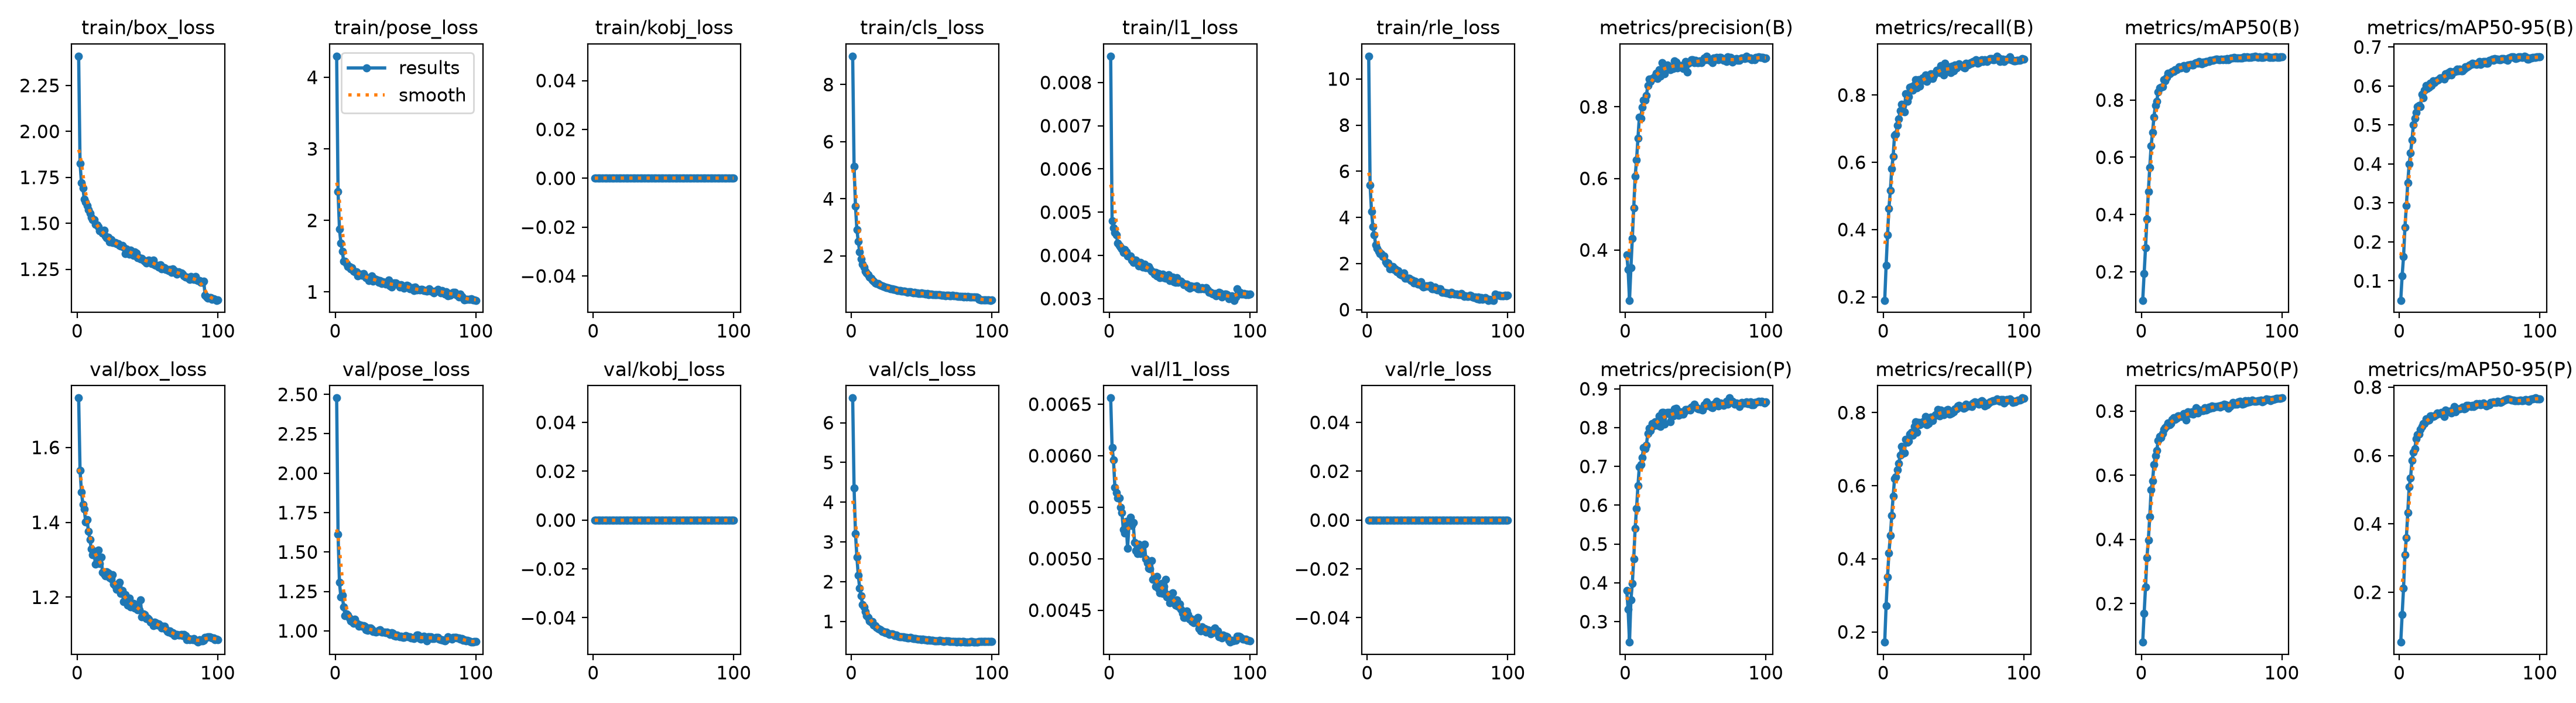

Data behind this chart, as committed beside it:
epoch, time, train/box_loss, train/pose_loss, train/kobj_loss, train/cls_loss, train/l1_loss, train/rle_loss, metrics/precision(B), metrics/recall(B), metrics/mAP50(B), metrics/mAP50-95(B), metrics/precision(P), metrics/recall(P), metrics/mAP50(P), metrics/mAP50-95(P), val/box_loss, val/pose_loss, val/kobj_loss, val/cls_loss, val/l1_loss, val/rle_loss, lr/pg0, lr/pg1
1, 32.41, 2.409, 4.296, 0, 8.995, 0.00861, 10.99, 0.3869, 0.1895, 0.1003, 0.05009, 0.3801, 0.1718, 0.07997, 0.05387, 1.732, 2.477, 0, 6.622, 0.00656, 0, 0.0001848, 0.0001848
2, 60.94, 1.826, 2.402, 0, 5.127, 0.0048, 5.407, 0.3452, 0.2931, 0.1931, 0.1128, 0.3315, 0.272, 0.1692, 0.1338, 1.539, 1.613, 0, 4.356, 0.00608, 0, 0.0003665, 0.0003665
3, 89.62, 1.722, 1.881, 0, 3.749, 0.00464, 4.264, 0.2591, 0.3835, 0.2842, 0.1618, 0.2471, 0.3508, 0.252, 0.2117, 1.481, 1.307, 0, 3.21, 0.00596, 0, 0.0005445, 0.0005445
4, 120.1, 1.692, 1.685, 0, 2.926, 0.00453, 3.602, 0.3498, 0.463, 0.3837, 0.2374, 0.3564, 0.416, 0.3435, 0.3102, 1.448, 1.215, 0, 2.624, 0.00569, 0, 0.0005395, 0.0005395
5, 150.3, 1.632, 1.571, 0, 2.5, 0.00448, 3.24, 0.4326, 0.5156, 0.4802, 0.2933, 0.3977, 0.4633, 0.3983, 0.3594, 1.435, 1.225, 0, 2.154, 0.00564, 0, 0.000534, 0.000534
6, 179.2, 1.615, 1.43, 0, 2.146, 0.00429, 2.804, 0.5168, 0.5802, 0.564, 0.3515, 0.462, 0.5184, 0.4716, 0.4323, 1.401, 1.151, 0, 1.836, 0.00559, 0, 0.0005285, 0.0005285
7, 207.7, 1.596, 1.43, 0, 1.896, 0.00423, 2.665, 0.6054, 0.6169, 0.6408, 0.3994, 0.5403, 0.5709, 0.5543, 0.5079, 1.406, 1.098, 0, 1.646, 0.00559, 0, 0.000523, 0.000523
8, 236, 1.575, 1.393, 0, 1.714, 0.00419, 2.525, 0.651, 0.6809, 0.6878, 0.4287, 0.5922, 0.6189, 0.5826, 0.5345, 1.376, 1.109, 0, 1.43, 0.0055, 0, 0.0005175, 0.0005175
9, 264.6, 1.555, 1.356, 0, 1.605, 0.00415, 2.436, 0.7123, 0.6841, 0.7404, 0.4607, 0.6502, 0.6249, 0.6333, 0.5854, 1.355, 1.101, 0, 1.367, 0.00545, 0, 0.000512, 0.000512
10, 293, 1.532, 1.355, 0, 1.472, 0.00407, 2.418, 0.7708, 0.7095, 0.7817, 0.5008, 0.6994, 0.6432, 0.66, 0.6087, 1.33, 1.08, 0, 1.245, 0.00528, 0, 0.0005065, 0.0005065
11, 321.4, 1.518, 1.319, 0, 1.403, 0.00414, 2.301, 0.7684, 0.7284, 0.7963, 0.5172, 0.7041, 0.6609, 0.6776, 0.6197, 1.313, 1.064, 0, 1.14, 0.00525, 0, 0.000501, 0.000501
12, 349.8, 1.521, 1.337, 0, 1.343, 0.00408, 2.318, 0.7989, 0.7528, 0.8288, 0.5326, 0.7236, 0.6842, 0.7071, 0.6484, 1.316, 1.057, 0, 1.097, 0.00536, 0, 0.0004955, 0.0004955
13, 378.4, 1.494, 1.287, 0, 1.259, 0.00398, 2.082, 0.8181, 0.7725, 0.8423, 0.5468, 0.7479, 0.7076, 0.7209, 0.6607, 1.288, 1.048, 0, 1.01, 0.0051, 0, 0.0004899, 0.0004899
14, 406.7, 1.491, 1.281, 0, 1.222, 0.00398, 1.994, 0.8192, 0.7675, 0.8446, 0.5496, 0.7459, 0.6883, 0.717, 0.6619, 1.312, 1.075, 0, 0.9889, 0.00532, 0, 0.0004844, 0.0004844
15, 435.1, 1.483, 1.285, 0, 1.156, 0.00399, 2.01, 0.8318, 0.75, 0.8468, 0.5475, 0.7551, 0.6899, 0.7296, 0.6761, 1.326, 1.047, 0, 1.003, 0.0054, 0, 0.0004789, 0.0004789
16, 463.6, 1.458, 1.224, 0, 1.125, 0.00389, 1.775, 0.8592, 0.8044, 0.8719, 0.5784, 0.7843, 0.727, 0.7421, 0.6855, 1.29, 1.044, 0, 0.9114, 0.00532, 0, 0.0004734, 0.0004734
17, 492, 1.456, 1.244, 0, 1.059, 0.00383, 1.815, 0.8779, 0.781, 0.8661, 0.5695, 0.7986, 0.7196, 0.7483, 0.6928, 1.308, 1.028, 0, 0.8897, 0.00535, 0, 0.0004679, 0.0004679
18, 520.4, 1.445, 1.248, 0, 1.039, 0.00389, 1.876, 0.8708, 0.7952, 0.8784, 0.5896, 0.7922, 0.7219, 0.7529, 0.6937, 1.266, 1.036, 0, 0.8545, 0.00516, 0, 0.0004624, 0.0004624
19, 548.9, 1.461, 1.229, 0, 1.027, 0.00389, 1.732, 0.879, 0.8228, 0.893, 0.6009, 0.8103, 0.7418, 0.7633, 0.7076, 1.262, 1.03, 0, 0.8189, 0.00508, 0, 0.0004569, 0.0004569
20, 577.2, 1.43, 1.26, 0, 0.9935, 0.00383, 1.765, 0.881, 0.8256, 0.8924, 0.5943, 0.8043, 0.7459, 0.7579, 0.7028, 1.257, 1.034, 0, 0.7985, 0.00505, 0, 0.0004514, 0.0004514
21, 605.6, 1.42, 1.221, 0, 0.9635, 0.00376, 1.641, 0.8861, 0.8151, 0.8947, 0.5962, 0.8151, 0.7376, 0.7602, 0.7035, 1.267, 1.028, 0, 0.7872, 0.00514, 0, 0.0004459, 0.0004459
22, 633.9, 1.423, 1.202, 0, 0.9457, 0.00383, 1.682, 0.8946, 0.8305, 0.8993, 0.6065, 0.8151, 0.7627, 0.7735, 0.7159, 1.265, 1.008, 0, 0.7431, 0.00505, 0, 0.0004404, 0.0004404
23, 662.3, 1.4, 1.19, 0, 0.9224, 0.00378, 1.532, 0.8791, 0.845, 0.8993, 0.6011, 0.8054, 0.7746, 0.7789, 0.7159, 1.252, 1.001, 0, 0.7421, 0.00511, 0, 0.0004349, 0.0004349
24, 690.7, 1.411, 1.156, 0, 0.9179, 0.00373, 1.511, 0.9045, 0.8219, 0.9054, 0.6135, 0.8295, 0.7455, 0.773, 0.7145, 1.25, 1.017, 0, 0.7225, 0.00513, 0, 0.0004294, 0.0004294
25, 719.1, 1.395, 1.165, 0, 0.8863, 0.00379, 1.488, 0.8861, 0.8457, 0.9052, 0.608, 0.8034, 0.7737, 0.7773, 0.7162, 1.26, 1.017, 0, 0.7298, 0.00514, 0, 0.0004239, 0.0004239
26, 747.6, 1.395, 1.227, 0, 0.8956, 0.00372, 1.588, 0.9234, 0.8267, 0.9095, 0.6132, 0.8383, 0.7663, 0.7854, 0.7187, 1.236, 1.011, 0, 0.6975, 0.005, 0, 0.0004184, 0.0004184
27, 776.2, 1.397, 1.154, 0, 0.8765, 0.00373, 1.366, 0.9185, 0.8441, 0.9155, 0.6143, 0.8395, 0.77, 0.785, 0.7238, 1.231, 0.9952, 0, 0.6766, 0.00496, 0, 0.0004129, 0.0004129
28, 804.5, 1.388, 1.182, 0, 0.8474, 0.00374, 1.366, 0.8921, 0.8502, 0.9126, 0.6156, 0.8088, 0.7743, 0.7823, 0.7217, 1.222, 0.9962, 0, 0.6906, 0.00491, 0, 0.0004074, 0.0004074
29, 832.9, 1.389, 1.177, 0, 0.8533, 0.00369, 1.36, 0.9128, 0.8445, 0.9163, 0.6201, 0.8354, 0.7738, 0.7849, 0.7223, 1.23, 0.9923, 0, 0.6912, 0.0049, 0, 0.0004019, 0.0004019
30, 861.2, 1.38, 1.162, 0, 0.8346, 0.00363, 1.352, 0.917, 0.8603, 0.9205, 0.6208, 0.839, 0.7886, 0.7926, 0.7258, 1.239, 0.9946, 0, 0.6703, 0.00498, 0, 0.0003964, 0.0003964
31, 889.7, 1.377, 1.132, 0, 0.8186, 0.00362, 1.269, 0.9098, 0.8411, 0.9145, 0.6208, 0.8388, 0.7673, 0.7877, 0.7264, 1.21, 1.004, 0, 0.649, 0.0048, 0, 0.0003909, 0.0003909
32, 917.9, 1.378, 1.161, 0, 0.8135, 0.00357, 1.283, 0.9033, 0.8482, 0.9102, 0.6177, 0.8156, 0.77, 0.7726, 0.7145, 1.218, 1.006, 0, 0.6544, 0.00481, 0, 0.0003854, 0.0003854
33, 946.4, 1.37, 1.117, 0, 0.798, 0.0036, 1.149, 0.9111, 0.8593, 0.9218, 0.6312, 0.8345, 0.7851, 0.7976, 0.7332, 1.187, 0.9916, 0, 0.6251, 0.00473, 0, 0.0003799, 0.0003799
34, 974.7, 1.336, 1.145, 0, 0.7783, 0.00353, 1.235, 0.9067, 0.8637, 0.9226, 0.6272, 0.8296, 0.7871, 0.7931, 0.7284, 1.208, 0.9905, 0, 0.6153, 0.00483, 0, 0.0003744, 0.0003744
35, 1003, 1.362, 1.131, 0, 0.79, 0.00358, 1.164, 0.9286, 0.8492, 0.9253, 0.6343, 0.8484, 0.7779, 0.7922, 0.7288, 1.193, 0.9931, 0, 0.607, 0.00471, 0, 0.0003688, 0.0003688
36, 1031, 1.355, 1.11, 0, 0.7678, 0.00348, 1.11, 0.9259, 0.8574, 0.9228, 0.6366, 0.8492, 0.7889, 0.7982, 0.7292, 1.179, 0.9897, 0, 0.6116, 0.00467, 0, 0.0003633, 0.0003633
37, 1060, 1.331, 1.116, 0, 0.7629, 0.00353, 1.115, 0.9088, 0.8665, 0.9216, 0.6276, 0.8324, 0.7947, 0.7909, 0.7236, 1.197, 0.9921, 0, 0.6175, 0.00476, 0, 0.0003578, 0.0003578
38, 1088, 1.352, 1.167, 0, 0.7666, 0.00356, 1.218, 0.9151, 0.8727, 0.9287, 0.6348, 0.8314, 0.7952, 0.7976, 0.7335, 1.174, 0.9859, 0, 0.5972, 0.00466, 0, 0.0003523, 0.0003523
39, 1117, 1.333, 1.083, 0, 0.7469, 0.00349, 1.018, 0.9158, 0.8735, 0.9296, 0.6371, 0.8408, 0.8083, 0.8109, 0.7425, 1.182, 0.9778, 0, 0.6031, 0.00473, 0, 0.0003468, 0.0003468
40, 1145, 1.324, 1.072, 0, 0.7338, 0.00347, 0.9707, 0.916, 0.8659, 0.9275, 0.6375, 0.8347, 0.7917, 0.7936, 0.7273, 1.183, 0.99, 0, 0.5907, 0.0048, 0, 0.0003413, 0.0003413
41, 1173, 1.344, 1.092, 0, 0.7367, 0.00352, 1.004, 0.9079, 0.8866, 0.9349, 0.6438, 0.8341, 0.8071, 0.8034, 0.7359, 1.171, 0.9831, 0, 0.5868, 0.00463, 0, 0.0003358, 0.0003358
42, 1202, 1.336, 1.121, 0, 0.7526, 0.00355, 1.029, 0.9083, 0.8731, 0.9284, 0.638, 0.8405, 0.8041, 0.803, 0.7356, 1.18, 0.971, 0, 0.5946, 0.00465, 0, 0.0003303, 0.0003303
43, 1230, 1.314, 1.122, 0, 0.7276, 0.00342, 1.041, 0.9267, 0.8602, 0.9273, 0.6434, 0.8464, 0.7936, 0.8008, 0.7355, 1.167, 0.9655, 0, 0.5855, 0.00457, 0, 0.0003248, 0.0003248
44, 1258, 1.313, 1.106, 0, 0.7124, 0.00345, 1.002, 0.8973, 0.8937, 0.9335, 0.6382, 0.8472, 0.7975, 0.8019, 0.7382, 1.166, 0.9732, 0, 0.5631, 0.00461, 0, 0.0003193, 0.0003193
45, 1287, 1.307, 1.1, 0, 0.7173, 0.0035, 1.067, 0.9218, 0.878, 0.9296, 0.6382, 0.8465, 0.8073, 0.8095, 0.7417, 1.193, 0.9642, 0, 0.5685, 0.00467, 0, 0.0003138, 0.0003138
46, 1315, 1.308, 1.067, 0, 0.7156, 0.00339, 0.9076, 0.9252, 0.8837, 0.9343, 0.6439, 0.8456, 0.8083, 0.8036, 0.736, 1.148, 0.9616, 0, 0.5662, 0.00459, 0, 0.0003083, 0.0003083
47, 1343, 1.298, 1.098, 0, 0.698, 0.00337, 0.9021, 0.9319, 0.8701, 0.9341, 0.6493, 0.8531, 0.7953, 0.8048, 0.7384, 1.155, 0.967, 0, 0.553, 0.00455, 0, 0.0003028, 0.0003028
48, 1371, 1.292, 1.087, 0, 0.6875, 0.00349, 0.9762, 0.9319, 0.867, 0.9347, 0.6471, 0.8544, 0.7981, 0.8129, 0.7459, 1.153, 0.9575, 0, 0.5606, 0.0046, 0, 0.0002973, 0.0002973
49, 1400, 1.285, 1.05, 0, 0.6799, 0.00337, 0.8894, 0.9239, 0.8852, 0.9382, 0.6505, 0.8609, 0.7985, 0.8092, 0.7466, 1.143, 0.9603, 0, 0.5562, 0.00454, 0, 0.0002918, 0.0002918
50, 1428, 1.296, 1.088, 0, 0.7023, 0.0034, 0.8488, 0.9293, 0.8721, 0.9381, 0.6542, 0.8539, 0.8023, 0.8152, 0.7443, 1.145, 0.9678, 0, 0.5449, 0.00456, 0, 0.0002863, 0.0002863
51, 1457, 1.3, 1.094, 0, 0.6916, 0.0034, 0.9115, 0.9241, 0.8888, 0.938, 0.6554, 0.8498, 0.8109, 0.8096, 0.7429, 1.141, 0.9672, 0, 0.5486, 0.00451, 0, 0.0002808, 0.0002808
52, 1485, 1.294, 1.088, 0, 0.6851, 0.00336, 0.8921, 0.924, 0.881, 0.9413, 0.6585, 0.8477, 0.8095, 0.8138, 0.7469, 1.134, 0.9604, 0, 0.5429, 0.00447, 0, 0.0002753, 0.0002753
53, 1513, 1.28, 1.044, 0, 0.6701, 0.00332, 0.7506, 0.9281, 0.8881, 0.9421, 0.656, 0.8484, 0.8181, 0.8145, 0.7433, 1.133, 0.9614, 0, 0.5321, 0.00443, 0, 0.0002698, 0.0002698
54, 1541, 1.3, 1.048, 0, 0.6884, 0.00334, 0.7613, 0.9239, 0.8926, 0.9419, 0.6564, 0.8471, 0.8192, 0.814, 0.7471, 1.125, 0.9558, 0, 0.5236, 0.00443, 0, 0.0002643, 0.0002643
55, 1570, 1.273, 1.061, 0, 0.6526, 0.00334, 0.7617, 0.9307, 0.8878, 0.9411, 0.6547, 0.8459, 0.8143, 0.8159, 0.751, 1.133, 0.9553, 0, 0.537, 0.00449, 0, 0.0002588, 0.0002588
56, 1598, 1.272, 1.015, 0, 0.6582, 0.00327, 0.7132, 0.9361, 0.8867, 0.941, 0.6588, 0.859, 0.8161, 0.8128, 0.7493, 1.132, 0.9516, 0, 0.5237, 0.00446, 0, 0.0002533, 0.0002533
57, 1626, 1.271, 1.067, 0, 0.6623, 0.00324, 0.7153, 0.9326, 0.8817, 0.9432, 0.6632, 0.8562, 0.8114, 0.8184, 0.7519, 1.125, 0.9574, 0, 0.5205, 0.00441, 0, 0.0002478, 0.0002478
58, 1654, 1.26, 1.025, 0, 0.6482, 0.00329, 0.7081, 0.9412, 0.8804, 0.9406, 0.6557, 0.8661, 0.8133, 0.8164, 0.7476, 1.129, 0.9735, 0, 0.518, 0.00442, 0, 0.0002422, 0.0002422
59, 1683, 1.275, 1.034, 0, 0.6477, 0.00327, 0.673, 0.9345, 0.8944, 0.9423, 0.6584, 0.8603, 0.8229, 0.8204, 0.7495, 1.123, 0.973, 0, 0.5121, 0.00439, 0, 0.0002367, 0.0002367
60, 1711, 1.252, 1.026, 0, 0.6422, 0.00328, 0.7621, 0.9299, 0.8891, 0.9406, 0.6628, 0.8554, 0.8187, 0.8195, 0.754, 1.118, 0.951, 0, 0.5127, 0.00438, 0, 0.0002312, 0.0002312
... 40 more rows
